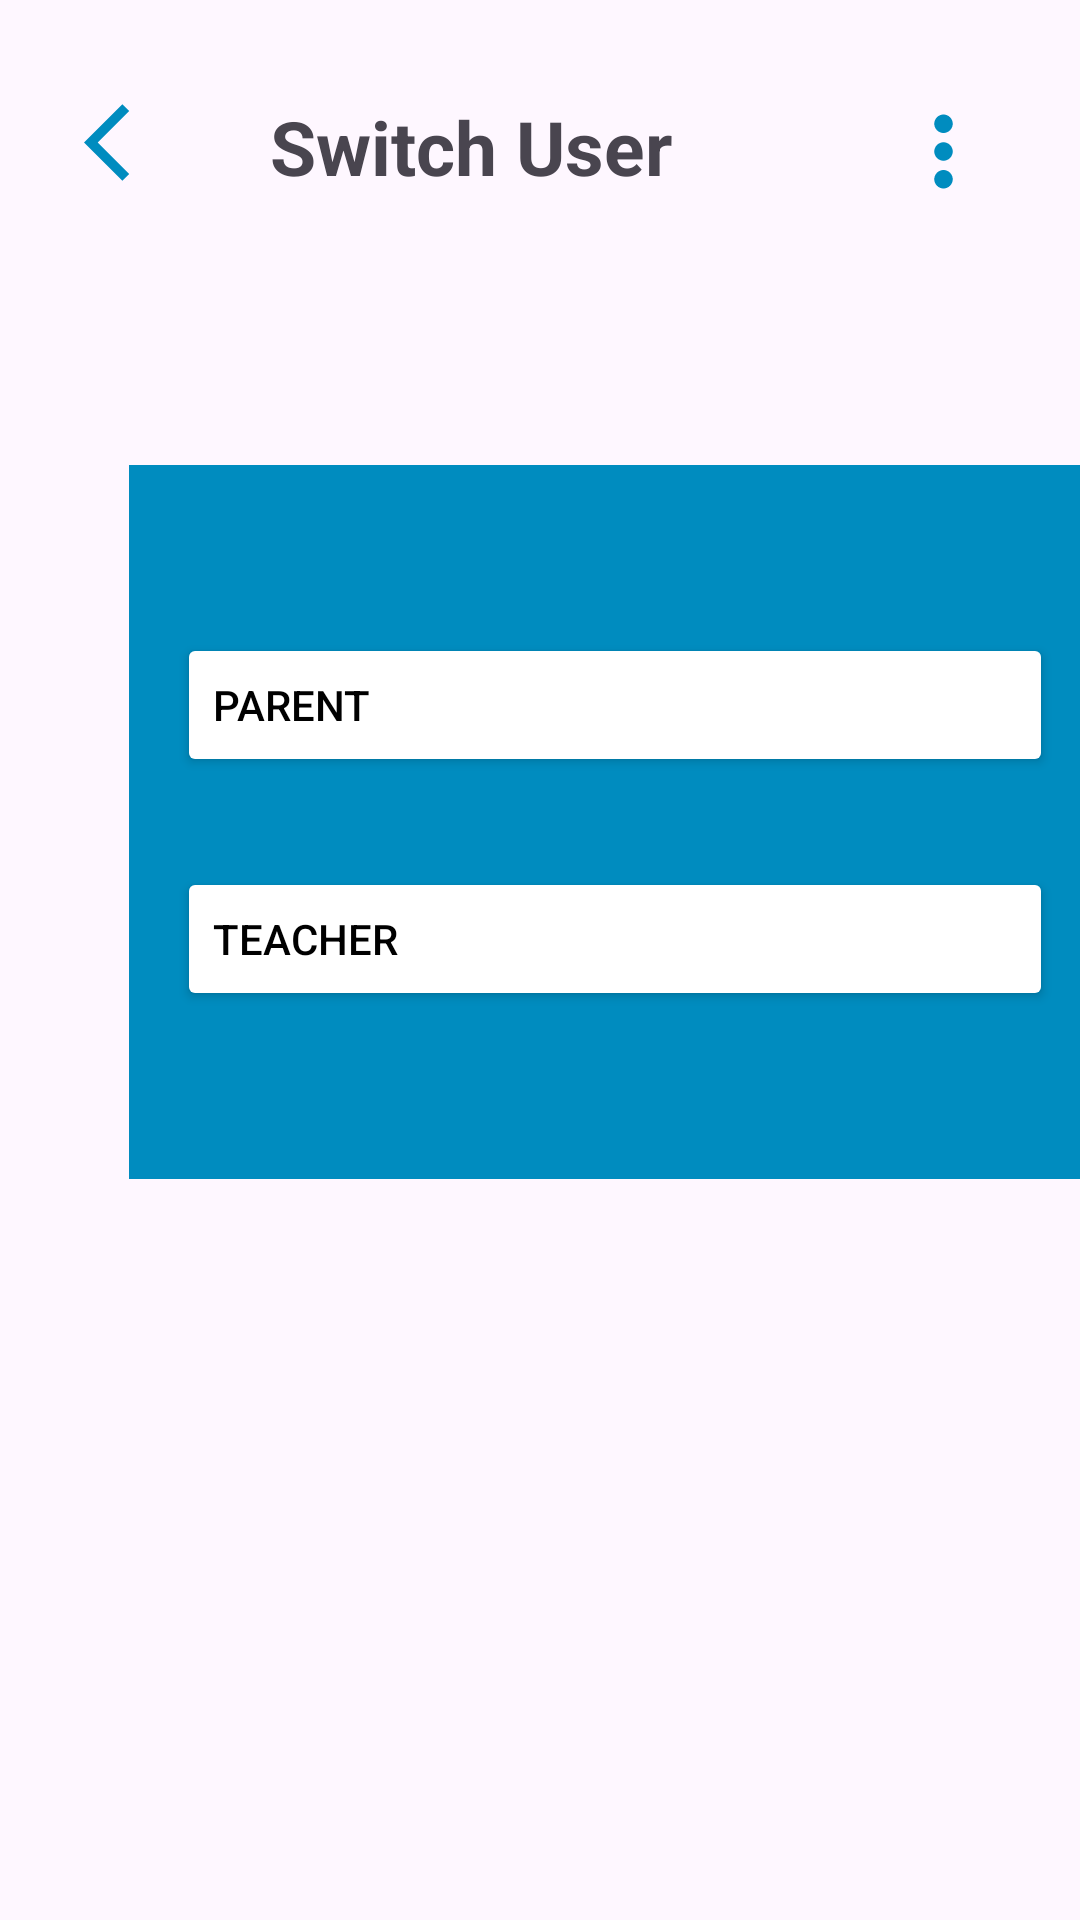

The Android layout XML behind this screen, and the referenced resources:
<!-- AndroidManifest.xml: application theme Theme.MzaziConnectApplication -->
<!-- res/layout/activity_switch_user.xml -->
<?xml version="1.0" encoding="utf-8"?>
<androidx.constraintlayout.widget.ConstraintLayout xmlns:android="http://schemas.android.com/apk/res/android"
    xmlns:app="http://schemas.android.com/apk/res-auto"
    xmlns:tools="http://schemas.android.com/tools"
    android:layout_width="match_parent"
    android:layout_height="match_parent"
    tools:context=".ui.SwitchUserActivity">

    <ImageView
        android:id="@+id/ivbacksswitch"
        android:layout_width="31dp"
        android:layout_height="31dp"
        android:layout_marginStart="28dp"
        android:layout_marginTop="32dp"
        app:layout_constraintStart_toStartOf="parent"
        app:layout_constraintTop_toTopOf="parent"
        app:srcCompat="@drawable/backarrow" />

    <ImageView
        android:id="@+id/ivdotsswitch"
        android:layout_width="37dp"
        android:layout_height="37dp"
        android:layout_marginTop="32dp"
        android:layout_marginEnd="27dp"
        app:layout_constraintEnd_toEndOf="parent"
        app:layout_constraintTop_toTopOf="parent"
        app:srcCompat="@drawable/dots" />

    <TextView
        android:id="@+id/tvasett"
        android:layout_width="wrap_content"
        android:layout_height="wrap_content"
        android:layout_marginTop="32dp"
        android:layout_marginEnd="72dp"
        android:text="Switch User"
        android:textSize="25dp"
        android:textStyle="bold"
        app:layout_constraintEnd_toStartOf="@+id/ivdotsswitch"
        app:layout_constraintTop_toTopOf="parent" />


    <LinearLayout
        android:id="@+id/boxLayout"
        android:layout_width="324dp"
        android:layout_height="238dp"
        android:layout_marginStart="43dp"
        android:layout_marginBottom="247dp"
        android:background="@color/blue"
        android:orientation="vertical"
        android:padding="16dp"
        app:layout_constraintBottom_toBottomOf="parent"
        app:layout_constraintStart_toStartOf="parent">


        <Button
            android:id="@+id/btnparent"
            android:layout_width="match_parent"
            android:layout_height="wrap_content"
            android:layout_marginTop="40dp"
            android:backgroundTint="#FFFFFF"
            android:text="Parent"
            android:clickable="true"
            android:textAlignment="textStart"
            android:textColor="@color/black"
            app:cornerRadius="5dp" />


        <Button
            android:id="@+id/btnteacher"
            android:layout_width="match_parent"
            android:layout_height="wrap_content"
            android:layout_marginTop="30dp"
            android:backgroundTint="#FFFFFF"
            android:text="Teacher"
            android:clickable="true"
            android:textAlignment="textStart"
            android:textColor="@color/black"
            app:cornerRadius="5dp" />

    </LinearLayout>

</androidx.constraintlayout.widget.ConstraintLayout>
<!-- resources referenced by this layout -->
<resources>
  <color name="black">#FF000000</color>
  <color name="blue">#008CBF</color>
  <!-- drawable backarrow (drawable) -->
  <vector android:autoMirrored="true" android:height="24dp"
      android:tint="#008CBF" android:viewportHeight="24"
      android:viewportWidth="24" android:width="24dp" xmlns:android="http://schemas.android.com/apk/res/android">
      <path android:fillColor="@android:color/white" android:pathData="M11.67,3.87L9.9,2.1 0,12l9.9,9.9 1.77,-1.77L3.54,12z"/>
  </vector>
  <!-- drawable dots (drawable) -->
  <vector android:height="24dp" android:tint="#008CBF"
      android:viewportHeight="24" android:viewportWidth="24"
      android:width="24dp" xmlns:android="http://schemas.android.com/apk/res/android">
      <path android:fillColor="@android:color/white" android:pathData="M12,8c1.1,0 2,-0.9 2,-2s-0.9,-2 -2,-2 -2,0.9 -2,2 0.9,2 2,2zM12,10c-1.1,0 -2,0.9 -2,2s0.9,2 2,2 2,-0.9 2,-2 -0.9,-2 -2,-2zM12,16c-1.1,0 -2,0.9 -2,2s0.9,2 2,2 2,-0.9 2,-2 -0.9,-2 -2,-2z"/>
  </vector>
  <style name="Theme.MzaziConnectApplication" parent="Base.Theme.MzaziConnectApplication" />
  <style name="Base.Theme.MzaziConnectApplication" parent="Theme.Material3.DayNight.NoActionBar">
          
          
      </style>
</resources>
